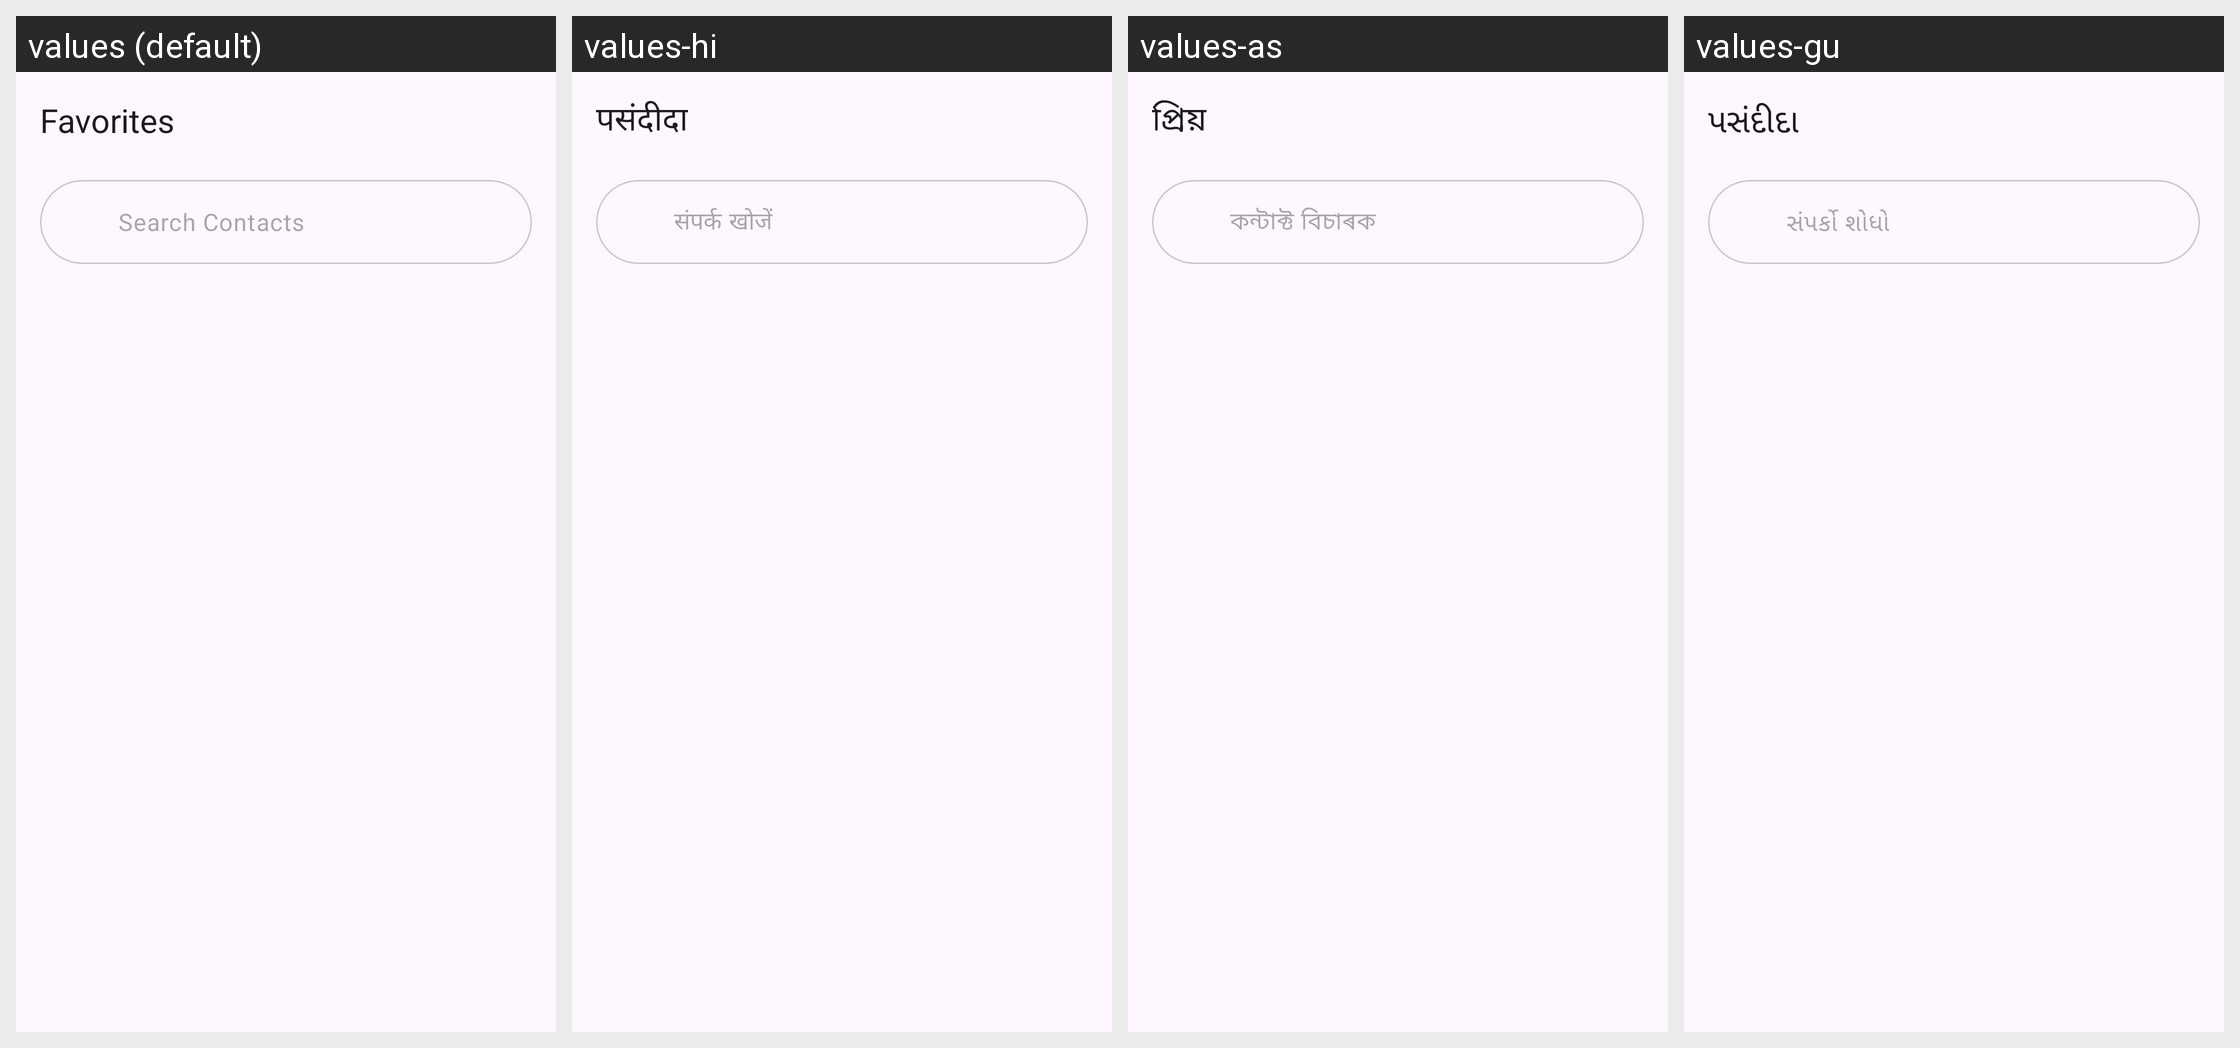

This grid shows one Android layout under several languages. Give, for every string resource on the screen, its name, the default text and each shown locale's text.
Android screen res/layout/fragment_favorites.xml rendered under 4 locales, left to right: values (default), values-hi, values-as, values-gu. Device: Nexus 5 (rendered at 1080×1920; each locale shown at half size, 540×960, under a caption strip naming it); theme Theme.MyApplication.
Other locales in the repository, not shown: values-bn, values-kn, values-ml, values-mr, values-or, values-pa, values-ta, values-te.
Strings drawn on this screen, with the default value and each locale's value (text and hints the layout hard-codes, and strings that could not be matched under every locale, appear in the picture but are not listed):

nav_favorites
  values: Favorites
  values-hi: पसंदीदा
  values-as: প্ৰিয়
  values-gu: પસંદીદા

search_contacts
  values: Search Contacts
  values-hi: संपर्क खोजें
  values-as: কন্টাক্ট বিচাৰক
  values-gu: સંપર્કો શોધો
